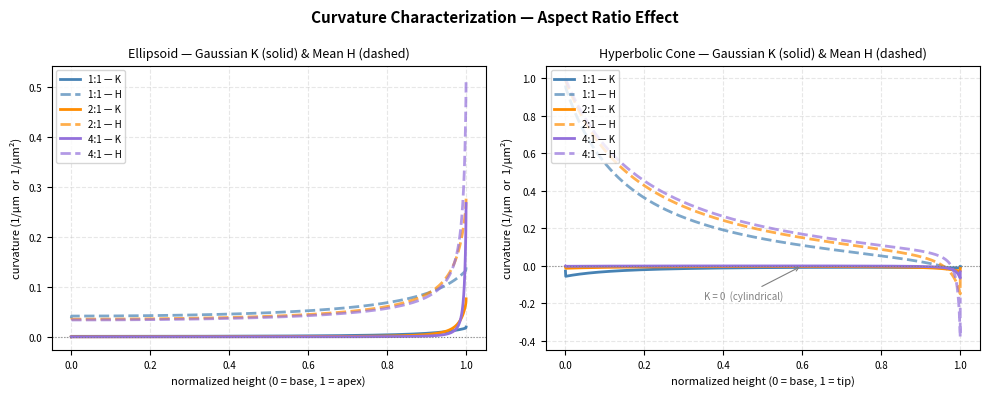
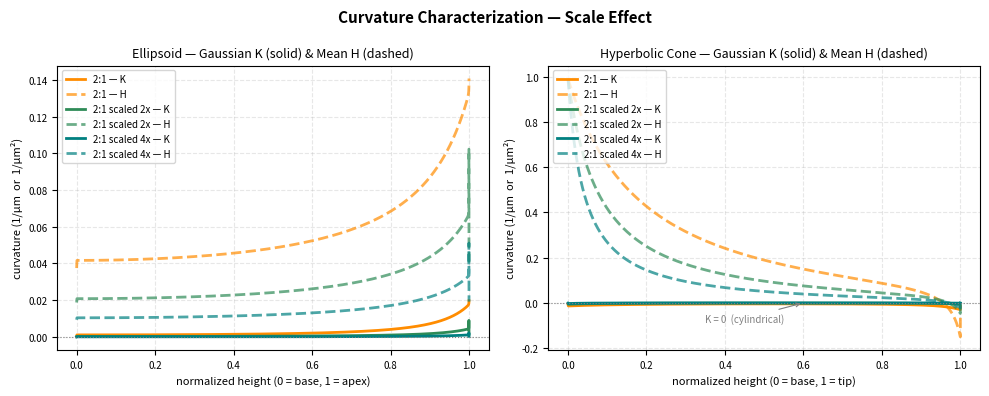

Write the Python code that produced these figures, in order.
import numpy as np
import matplotlib.pyplot as plt

# ============================================================
# CHARACTERIZATION FIGURES
#
# Figure A: Ratio geometries  (1:1, 2:1, 4:1)  — shape effect
# Figure B: Scaled geometries (2:1, 2:1 2x, 2:1 4x) — size effect
#
# Each figure: 1x2 panel
#   Left:  Ellipsoid       K (solid) & H (dashed)
#   Right: Hyperbolic Cone K (solid) & H (dashed)
# ============================================================

r_min_cutoff = 0.5
N = 4000

# -----------------------------
# COLORS
# -----------------------------

COLORS_RATIO = {
    "1:1":  "steelblue",
    "2:1":  "darkorange",
    "4:1":  "mediumpurple",
}

COLORS_SCALED = {
    "2:1":           "darkorange",
    "2:1 scaled 2x": "seagreen",
    "2:1 scaled 4x": "teal",
}

# -----------------------------
# ELLIPSOID GEOMETRIES
# -----------------------------

ellipsoid_ratio = {
    "1:1": {"a": 15.0, "b": 30.0},
    "2:1": {"a": 15.0, "b": 60.0},
    "4:1": {"a": 15.0, "b": 120.0},
}

ellipsoid_scaled = {
    "2:1":           {"a": 15.0, "b":  30.0},
    "2:1 scaled 2x": {"a": 30.0, "b":  60.0},
    "2:1 scaled 4x": {"a": 60.0, "b": 120.0},
}

# -----------------------------
# CONE GEOMETRIES
# -----------------------------

cone_ratio = {
    "1:1": {"P_0": (7.5,  0), "P_1": (2,  4), "P_2": (0,  15)},
    "2:1": {"P_0": (7.5,  0), "P_1": (2,  4), "P_2": (0,  30)},
    "4:1": {"P_0": (7.5,  0), "P_1": (2,  4), "P_2": (0,  60)},
}

cone_scaled = {
    "2:1":           {"P_0": (7.5,  0), "P_1": (2,   4), "P_2": (0,  30)},
    "2:1 scaled 2x": {"P_0": (15.0, 0), "P_1": (5,  10), "P_2": (0,  60)},
    "2:1 scaled 4x": {"P_0": (30.0, 0), "P_1": (10, 20), "P_2": (0, 120)},
}

# -----------------------------
# COMPUTE FUNCTIONS
# -----------------------------

def compute_ellipsoid(a, b, N=4000, r_min_cutoff=0.5):
    z = np.linspace(0.0, b, N)
    inside = np.clip(1.0 - (z / b)**2, 0.0, None)
    r = a * np.sqrt(inside)

    dr_dz   = np.gradient(r, z)
    d2r_dz2 = np.gradient(dr_dz, z)

    K      = -d2r_dz2 / (r * (1.0 + dr_dz**2)**2)
    k_mer  = -d2r_dz2 / (1.0 + dr_dz**2)**1.5
    k_circ =  1.0 / (r * np.sqrt(1.0 + dr_dz**2))

    mask = r >= r_min_cutoff
    z, K = z[mask], K[mask]
    k_mer, k_circ = k_mer[mask], k_circ[mask]

    k1 = np.maximum(k_mer, k_circ)
    k2 = np.minimum(k_mer, k_circ)
    H  = (k1 + k2) / 2.0

    z_norm = z / z.max()
    return {"z_norm": z_norm, "K": K, "H": H}


def compute_cone(P_0, P_1, P_2, w=0.75, N=4000, r_min_cutoff=0.5):
    t = np.linspace(1e-4, 0.999, N)
    D = (1-t)**2 + 2*w*(1-t)*t + t**2
    r = ((1-t)**2*P_0[0] + 2*w*(1-t)*t*P_1[0] + t**2*P_2[0]) / D
    z = ((1-t)**2*P_0[1] + 2*w*(1-t)*t*P_1[1] + t**2*P_2[1]) / D

    def d_dt(arr): return np.gradient(arr, t)
    r_t = d_dt(r); z_t = d_dt(z)
    r_tt = d_dt(r_t); z_tt = d_dt(z_t)
    K_param = ((r_t * z_tt - z_t * r_tt) * z_t) / (r * (r_t**2 + z_t**2)**2)

    mask = r >= r_min_cutoff
    r, z, K_param = r[mask], z[mask], K_param[mask]

    sort_idx = np.argsort(z)
    z, r, K_param = z[sort_idx], r[sort_idx], K_param[sort_idx]

    # Compute derivatives in correct increasing-z order BEFORE flipping
    dr_dz   = np.gradient(r, z)
    d2r_dz2 = np.gradient(dr_dz, z)
    k_mer  = -d2r_dz2 / (1.0 + dr_dz**2)**1.5
    k_circ =  1.0 / (r * np.sqrt(1.0 + dr_dz**2))

    k1 = np.maximum(k_mer, k_circ)
    k2 = np.minimum(k_mer, k_circ)
    H  = (k1 + k2) / 2.0
    K  = -d2r_dz2 / (r * (1.0 + dr_dz**2)**2)

    # Flip: z_base=0 at base, z_base=max at tip, then normalize
    z_base = (z.max() - z)[::-1].copy()
    K  = K[::-1].copy()
    H  = H[::-1].copy()

    z_norm = z_base / z_base.max()
    return {"z_norm": z_norm, "K": K, "H": H}


# Pre-compute all results
ell_ratio_res  = {n: compute_ellipsoid(g["a"], g["b"]) for n, g in ellipsoid_ratio.items()}
ell_scaled_res = {n: compute_ellipsoid(g["a"], g["b"]) for n, g in ellipsoid_scaled.items()}
con_ratio_res  = {n: compute_cone(g["P_0"], g["P_1"], g["P_2"]) for n, g in cone_ratio.items()}
con_scaled_res = {n: compute_cone(g["P_0"], g["P_1"], g["P_2"]) for n, g in cone_scaled.items()}

# -----------------------------
# PLOT HELPER
# -----------------------------

def make_figure(ell_results, con_results, colors, title, filename):
    fig, axes = plt.subplots(1, 2, figsize=(10, 4))
    fig.suptitle(title, fontsize=11, fontweight='bold')

    ax_ell = axes[0]
    ax_con = axes[1]

    for name, d in ell_results.items():
        c = colors[name]
        ax_ell.plot(d["z_norm"], d["K"], color=c, linewidth=2,
                    label=f"{name} — K")
        ax_ell.plot(d["z_norm"], d["H"], color=c, linewidth=2,
                    linestyle='--', alpha=0.7, label=f"{name} — H")

    for name, d in con_results.items():
        c = colors[name]
        ax_con.plot(d["z_norm"], d["K"], color=c, linewidth=2,
                    label=f"{name} — K")
        ax_con.plot(d["z_norm"], d["H"], color=c, linewidth=2,
                    linestyle='--', alpha=0.7, label=f"{name} — H")

    # Shared formatting
    for ax, surface, xlabel in [
        (ax_ell, "Ellipsoid",       "normalized height (0 = base, 1 = apex)"),
        (ax_con, "Hyperbolic Cone", "normalized height (0 = base, 1 = tip)"),
    ]:
        ax.axhline(0, color='gray', linewidth=0.8, linestyle=':')
        ax.set_xlabel(xlabel, fontsize=8)
        ax.set_ylabel("curvature (1/µm  or  1/µm²)", fontsize=8)
        ax.set_title(f"{surface} — Gaussian K (solid) & Mean H (dashed)", fontsize=9)
        ax.tick_params(labelsize=7)
        ax.legend(fontsize=7, loc="upper left")
        ax.grid(True, linestyle='--', alpha=0.3)

    # Annotate K=0 line on cone panel (after data so ylim is set)
    ymin_con = ax_con.get_ylim()[0]
    ax_con.annotate("K = 0  (cylindrical)",
                    xy=(0.6, 0),
                    xytext=(0.35, ymin_con * 0.4),
                    fontsize=7, color='gray',
                    arrowprops=dict(arrowstyle='->', color='gray', lw=0.8))

    plt.tight_layout()
    plt.savefig(filename, dpi=150, bbox_inches='tight')
    plt.show()
    print(f"Saved: {filename}")


# ==============================
# FIGURE A: Ratio geometries
# ==============================

make_figure(
    ell_ratio_res, con_ratio_res,
    COLORS_RATIO,
    "Curvature Characterization — Aspect Ratio Effect",
    "characterization_A_ratio.png"
)

# ==============================
# FIGURE B: Scaled geometries
# ==============================

make_figure(
    ell_scaled_res, con_scaled_res,
    COLORS_SCALED,
    "Curvature Characterization — Scale Effect",
    "characterization_B_scaled.png"
)
